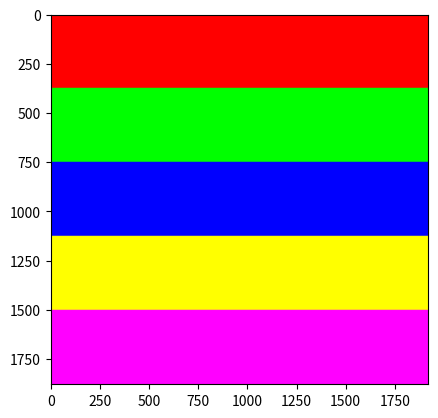

The script that saved this image:
import numpy as np
from matplotlib import pyplot as plt

rowmax = int(1879)
colmax = int(1919)

batas1 = int(0.2*rowmax)
batas2 = int(0.4*rowmax)
batas3 = int(0.6*rowmax)
batas4 = int(0.8*rowmax)

gambar = np.zeros(shape=(rowmax+1, colmax+1, 3), dtype=np.uint8)
# for i in range(0,rowmax+1):
#     for j in range(0, colmax+1):
#         if (i >= 0 and i < batas1):
#             gambar[i,j,0] = 255
#         if (i >= batas1 and i < batas2):
#             gambar[i,j,1] = 255
#         if (i >= batas2 and i < batas3):
#             gambar[i,j,2] = 255
#         if (i >= batas3 and i < batas4):
#             gambar[i,j,0] = 255
#             gambar[i,j,1] = 255
#         if (i >= batas4 and i <= rowmax):
#             gambar[i,j,0] = 255
#             gambar[i,j,2] = 255
gambar[0:batas1, 0:colmax+1, 0] = 255
gambar[batas1:batas2, 0:colmax+1, 1] = 255
gambar[batas2:batas3, 0:colmax+1, 2] = 255
gambar[batas3:batas4,0:colmax+1, 0] = 255
gambar[batas3:batas4,0:colmax+1 , 1] = 255
gambar[batas4:, 0:colmax+1, 0] = 255
gambar[batas4:, 0:colmax+1, 2] = 255

print(type(gambar))
plt.imsave('rainbow.jpg', gambar)
plt.figure()
plt.imshow(gambar)
plt.show()
    